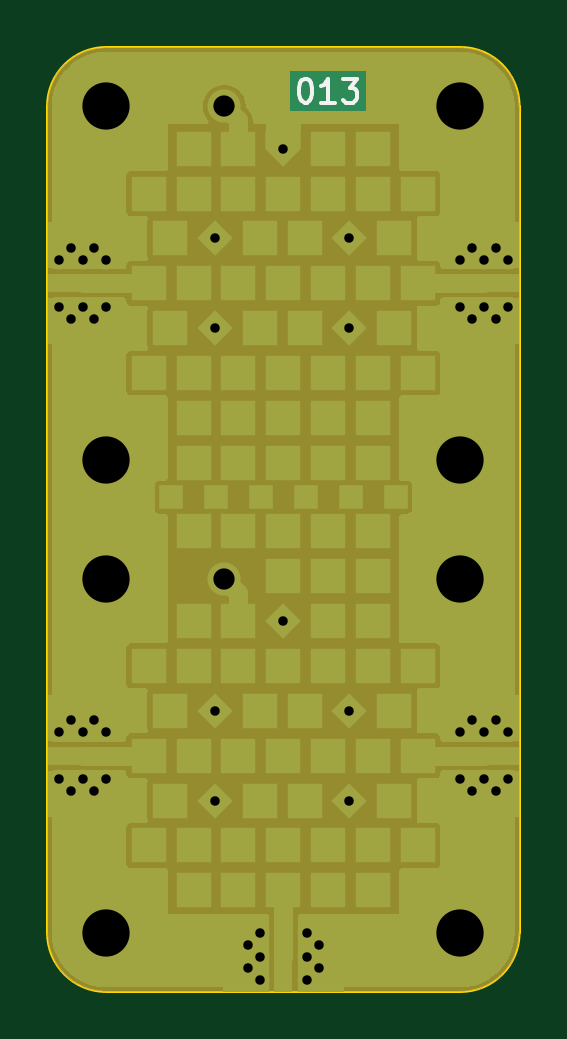
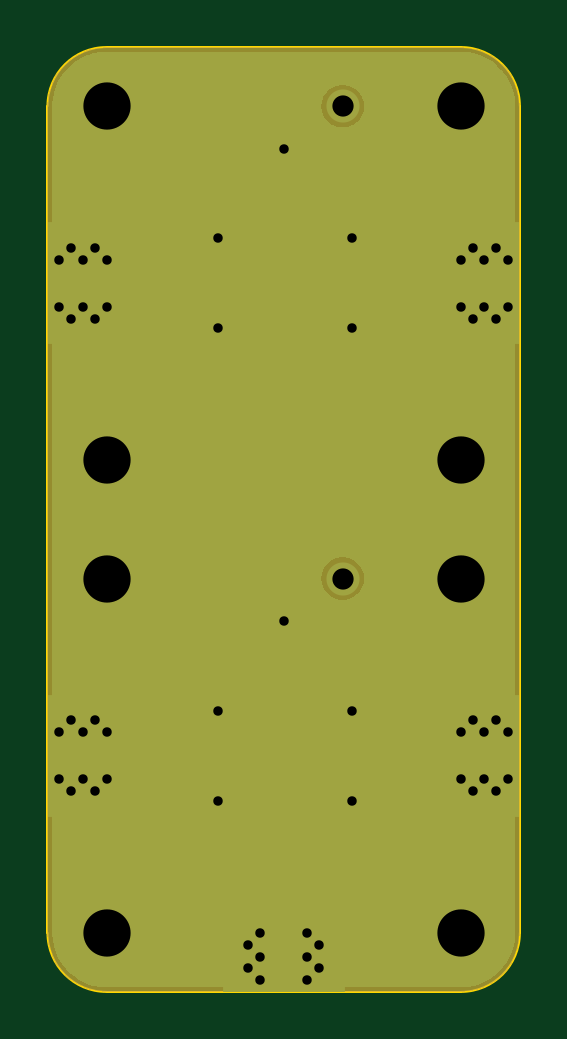
Circuit board: 9 layer files. Board 20.0 x 40.0 mm.
- bottom_copper: 013-prototype-board-B_Cu.gbr (11922 bytes)
- bottom_mask: 013-prototype-board-B_Mask.gbr (3697 bytes)
- bottom_silk: 013-prototype-board-B_Silkscreen.gbr (490 bytes)
- outline: 013-prototype-board-Edge_Cuts.gbr (1029 bytes)
- top_copper: 013-prototype-board-F_Cu.gbr (32883 bytes)
- top_mask: 013-prototype-board-F_Mask.gbr (15576 bytes)
- top_silk: 013-prototype-board-F_Silkscreen.gbr (1564 bytes)
- drill: 013-prototype-board-NPTH-drl.gbr (498 bytes)
- drill: 013-prototype-board-PTH-drl.gbr (2626 bytes)

=== bottom_copper: 013-prototype-board-B_Cu.gbr (11922 bytes, source omitted) ===
=== bottom_mask: 013-prototype-board-B_Mask.gbr ===
%TF.GenerationSoftware,KiCad,Pcbnew,6.0.9+dfsg-1~bpo11+1*%
%TF.CreationDate,2022-11-11T15:12:30+01:00*%
%TF.ProjectId,013-prototype-board,3031332d-7072-46f7-946f-747970652d62,1*%
%TF.SameCoordinates,Original*%
%TF.FileFunction,Soldermask,Bot*%
%TF.FilePolarity,Negative*%
%FSLAX46Y46*%
G04 Gerber Fmt 4.6, Leading zero omitted, Abs format (unit mm)*
G04 Created by KiCad (PCBNEW 6.0.9+dfsg-1~bpo11+1) date 2022-11-11 15:12:30*
%MOMM*%
%LPD*%
G01*
G04 APERTURE LIST*
%ADD10C,3.400000*%
%ADD11C,1.400000*%
G04 APERTURE END LIST*
D10*
%TO.C,H2*%
X152500000Y-112500000D03*
%TD*%
D11*
%TO.C,REF\u002A\u002A*%
X157500000Y-97500000D03*
%TD*%
D10*
%TO.C,H1*%
X152500000Y-77500000D03*
%TD*%
%TO.C,H2*%
X152500000Y-97500000D03*
%TD*%
%TO.C,H4*%
X167500000Y-77500000D03*
%TD*%
D11*
%TO.C,REF\u002A\u002A*%
X157500000Y-77500000D03*
%TD*%
D10*
%TO.C,H2*%
X167500000Y-112500000D03*
%TD*%
%TO.C,H3*%
X167500000Y-97500000D03*
%TD*%
%TO.C,H3*%
X167500000Y-92500000D03*
%TD*%
%TO.C,H2*%
X152500000Y-92500000D03*
%TD*%
G36*
X167504119Y-75000270D02*
G01*
X167818073Y-75020848D01*
X167834413Y-75022999D01*
X168138950Y-75083574D01*
X168154871Y-75087840D01*
X168448888Y-75187646D01*
X168464114Y-75193953D01*
X168742592Y-75331283D01*
X168756866Y-75339524D01*
X169015034Y-75512027D01*
X169028109Y-75522060D01*
X169261557Y-75726788D01*
X169273212Y-75738443D01*
X169477940Y-75971891D01*
X169487973Y-75984966D01*
X169660476Y-76243134D01*
X169668717Y-76257408D01*
X169806047Y-76535886D01*
X169812354Y-76551112D01*
X169912160Y-76845129D01*
X169916426Y-76861050D01*
X169977001Y-77165587D01*
X169979152Y-77181927D01*
X169999730Y-77495881D01*
X170000000Y-77504122D01*
X170000000Y-112495878D01*
X169999730Y-112504119D01*
X169979152Y-112818073D01*
X169977001Y-112834413D01*
X169916426Y-113138950D01*
X169912160Y-113154871D01*
X169812354Y-113448888D01*
X169806047Y-113464114D01*
X169668717Y-113742592D01*
X169660476Y-113756866D01*
X169487973Y-114015034D01*
X169477940Y-114028109D01*
X169273212Y-114261557D01*
X169261557Y-114273212D01*
X169028109Y-114477940D01*
X169015034Y-114487973D01*
X168756866Y-114660476D01*
X168742592Y-114668717D01*
X168464114Y-114806047D01*
X168448888Y-114812354D01*
X168154871Y-114912160D01*
X168138950Y-114916426D01*
X167834413Y-114977001D01*
X167818073Y-114979152D01*
X167504119Y-114999730D01*
X167495878Y-115000000D01*
X152504122Y-115000000D01*
X152495881Y-114999730D01*
X152181927Y-114979152D01*
X152165587Y-114977001D01*
X151861050Y-114916426D01*
X151845129Y-114912160D01*
X151551112Y-114812354D01*
X151535886Y-114806047D01*
X151257408Y-114668717D01*
X151243134Y-114660476D01*
X150984966Y-114487973D01*
X150971891Y-114477940D01*
X150738443Y-114273212D01*
X150726788Y-114261557D01*
X150522060Y-114028109D01*
X150512027Y-114015034D01*
X150339524Y-113756866D01*
X150331283Y-113742592D01*
X150193953Y-113464114D01*
X150187646Y-113448888D01*
X150087840Y-113154871D01*
X150083574Y-113138950D01*
X150022999Y-112834413D01*
X150020848Y-112818073D01*
X150000270Y-112504119D01*
X150000000Y-112495878D01*
X150000000Y-77504122D01*
X150000270Y-77495881D01*
X150020848Y-77181927D01*
X150022999Y-77165587D01*
X150083574Y-76861050D01*
X150087840Y-76845129D01*
X150187646Y-76551112D01*
X150193953Y-76535886D01*
X150331283Y-76257408D01*
X150339524Y-76243134D01*
X150512027Y-75984966D01*
X150522060Y-75971891D01*
X150726788Y-75738443D01*
X150738443Y-75726788D01*
X150971891Y-75522060D01*
X150984966Y-75512027D01*
X151243134Y-75339524D01*
X151257408Y-75331283D01*
X151535886Y-75193953D01*
X151551112Y-75187646D01*
X151845129Y-75087840D01*
X151861050Y-75083574D01*
X152165587Y-75022999D01*
X152181927Y-75020848D01*
X152495881Y-75000270D01*
X152504122Y-75000000D01*
X167495878Y-75000000D01*
X167504119Y-75000270D01*
G37*
M02*

=== bottom_silk: 013-prototype-board-B_Silkscreen.gbr ===
%TF.GenerationSoftware,KiCad,Pcbnew,6.0.9+dfsg-1~bpo11+1*%
%TF.CreationDate,2022-11-11T15:12:30+01:00*%
%TF.ProjectId,013-prototype-board,3031332d-7072-46f7-946f-747970652d62,1*%
%TF.SameCoordinates,Original*%
%TF.FileFunction,Legend,Bot*%
%TF.FilePolarity,Positive*%
%FSLAX46Y46*%
G04 Gerber Fmt 4.6, Leading zero omitted, Abs format (unit mm)*
G04 Created by KiCad (PCBNEW 6.0.9+dfsg-1~bpo11+1) date 2022-11-11 15:12:30*
%MOMM*%
%LPD*%
G01*
G04 APERTURE LIST*
G04 APERTURE END LIST*
M02*

=== outline: 013-prototype-board-Edge_Cuts.gbr ===
%TF.GenerationSoftware,KiCad,Pcbnew,6.0.9+dfsg-1~bpo11+1*%
%TF.CreationDate,2022-11-11T15:12:30+01:00*%
%TF.ProjectId,013-prototype-board,3031332d-7072-46f7-946f-747970652d62,1*%
%TF.SameCoordinates,Original*%
%TF.FileFunction,Profile,NP*%
%FSLAX46Y46*%
G04 Gerber Fmt 4.6, Leading zero omitted, Abs format (unit mm)*
G04 Created by KiCad (PCBNEW 6.0.9+dfsg-1~bpo11+1) date 2022-11-11 15:12:30*
%MOMM*%
%LPD*%
G01*
G04 APERTURE LIST*
%TA.AperFunction,Profile*%
%ADD10C,0.100000*%
%TD*%
G04 APERTURE END LIST*
D10*
X152500000Y-75000000D02*
G75*
G03*
X150000000Y-77500000I0J-2500000D01*
G01*
X152500000Y-75000000D02*
X167500000Y-75000000D01*
X170000000Y-77500000D02*
G75*
G03*
X167500000Y-75000000I-2500000J0D01*
G01*
X150000000Y-112500000D02*
X150000000Y-77500000D01*
X150000000Y-112500000D02*
G75*
G03*
X152500000Y-115000000I2500000J0D01*
G01*
X170000000Y-77500000D02*
X170000000Y-112500000D01*
X167500000Y-115000000D02*
G75*
G03*
X170000000Y-112500000I0J2500000D01*
G01*
X167500000Y-115000000D02*
X152500000Y-115000000D01*
M02*

=== top_copper: 013-prototype-board-F_Cu.gbr (32883 bytes, source omitted) ===
=== top_mask: 013-prototype-board-F_Mask.gbr (15576 bytes, source omitted) ===
=== top_silk: 013-prototype-board-F_Silkscreen.gbr ===
%TF.GenerationSoftware,KiCad,Pcbnew,6.0.9+dfsg-1~bpo11+1*%
%TF.CreationDate,2022-11-11T15:12:30+01:00*%
%TF.ProjectId,013-prototype-board,3031332d-7072-46f7-946f-747970652d62,1*%
%TF.SameCoordinates,Original*%
%TF.FileFunction,Legend,Top*%
%TF.FilePolarity,Positive*%
%FSLAX46Y46*%
G04 Gerber Fmt 4.6, Leading zero omitted, Abs format (unit mm)*
G04 Created by KiCad (PCBNEW 6.0.9+dfsg-1~bpo11+1) date 2022-11-11 15:12:30*
%MOMM*%
%LPD*%
G01*
G04 APERTURE LIST*
%ADD10C,0.150000*%
G04 APERTURE END LIST*
D10*
X160900000Y-76352380D02*
X160995238Y-76352380D01*
X161090476Y-76400000D01*
X161138095Y-76447619D01*
X161185714Y-76542857D01*
X161233333Y-76733333D01*
X161233333Y-76971428D01*
X161185714Y-77161904D01*
X161138095Y-77257142D01*
X161090476Y-77304761D01*
X160995238Y-77352380D01*
X160900000Y-77352380D01*
X160804761Y-77304761D01*
X160757142Y-77257142D01*
X160709523Y-77161904D01*
X160661904Y-76971428D01*
X160661904Y-76733333D01*
X160709523Y-76542857D01*
X160757142Y-76447619D01*
X160804761Y-76400000D01*
X160900000Y-76352380D01*
X162185714Y-77352380D02*
X161614285Y-77352380D01*
X161900000Y-77352380D02*
X161900000Y-76352380D01*
X161804761Y-76495238D01*
X161709523Y-76590476D01*
X161614285Y-76638095D01*
X162519047Y-76352380D02*
X163138095Y-76352380D01*
X162804761Y-76733333D01*
X162947619Y-76733333D01*
X163042857Y-76780952D01*
X163090476Y-76828571D01*
X163138095Y-76923809D01*
X163138095Y-77161904D01*
X163090476Y-77257142D01*
X163042857Y-77304761D01*
X162947619Y-77352380D01*
X162661904Y-77352380D01*
X162566666Y-77304761D01*
X162519047Y-77257142D01*
M02*

=== drill: 013-prototype-board-NPTH-drl.gbr ===
%TF.GenerationSoftware,KiCad,Pcbnew,6.0.9+dfsg-1~bpo11+1*%
%TF.CreationDate,2022-11-11T15:12:31+01:00*%
%TF.ProjectId,013-prototype-board,3031332d-7072-46f7-946f-747970652d62,1*%
%TF.SameCoordinates,Original*%
%TF.FileFunction,NonPlated,1,2,NPTH*%
%TF.FilePolarity,Positive*%
%FSLAX46Y46*%
G04 Gerber Fmt 4.6, Leading zero omitted, Abs format (unit mm)*
G04 Created by KiCad (PCBNEW 6.0.9+dfsg-1~bpo11+1) date 2022-11-11 15:12:31*
%MOMM*%
%LPD*%
G01*
G04 APERTURE LIST*
G04 APERTURE END LIST*
M02*

=== drill: 013-prototype-board-PTH-drl.gbr ===
%TF.GenerationSoftware,KiCad,Pcbnew,6.0.9+dfsg-1~bpo11+1*%
%TF.CreationDate,2022-11-11T15:12:31+01:00*%
%TF.ProjectId,013-prototype-board,3031332d-7072-46f7-946f-747970652d62,1*%
%TF.SameCoordinates,Original*%
%TF.FileFunction,Plated,1,2,PTH,Drill*%
%TF.FilePolarity,Positive*%
%FSLAX46Y46*%
G04 Gerber Fmt 4.6, Leading zero omitted, Abs format (unit mm)*
G04 Created by KiCad (PCBNEW 6.0.9+dfsg-1~bpo11+1) date 2022-11-11 15:12:31*
%MOMM*%
%LPD*%
G01*
G04 APERTURE LIST*
%TA.AperFunction,ViaDrill*%
%ADD10C,0.400000*%
%TD*%
%TA.AperFunction,ComponentDrill*%
%ADD11C,0.400000*%
%TD*%
%TA.AperFunction,ComponentDrill*%
%ADD12C,0.900000*%
%TD*%
%TA.AperFunction,ComponentDrill*%
%ADD13C,2.000000*%
%TD*%
G04 APERTURE END LIST*
D10*
X157100000Y-83100000D03*
X157100000Y-86900000D03*
X157100000Y-103100000D03*
X157100000Y-106900000D03*
X160000000Y-79300000D03*
X160000000Y-99300000D03*
X162800000Y-83100000D03*
X162800000Y-86900000D03*
X162800000Y-103100000D03*
X162800000Y-106900000D03*
D11*
%TO.C,J2*%
X150500000Y-84000000D03*
X150500000Y-86000000D03*
X150500000Y-104000000D03*
X150500000Y-106000000D03*
X151000000Y-83500000D03*
X151000000Y-86500000D03*
X151000000Y-103500000D03*
X151000000Y-106500000D03*
X151500000Y-84000000D03*
X151500000Y-86000000D03*
X151500000Y-104000000D03*
X151500000Y-106000000D03*
X152000000Y-83500000D03*
X152000000Y-86500000D03*
X152000000Y-103500000D03*
X152000000Y-106500000D03*
X152500000Y-84000000D03*
X152500000Y-86000000D03*
X152500000Y-104000000D03*
X152500000Y-106000000D03*
X158500000Y-113000000D03*
X158500000Y-114000000D03*
X159000000Y-112500000D03*
X159000000Y-113500000D03*
X159000000Y-114500000D03*
X161000000Y-112500000D03*
X161000000Y-113500000D03*
X161000000Y-114500000D03*
X161500000Y-113000000D03*
X161500000Y-114000000D03*
X167500000Y-84000000D03*
X167500000Y-86000000D03*
X167500000Y-104000000D03*
X167500000Y-106000000D03*
X168000000Y-83500000D03*
X168000000Y-86500000D03*
X168000000Y-103500000D03*
X168000000Y-106500000D03*
X168500000Y-84000000D03*
X168500000Y-86000000D03*
X168500000Y-104000000D03*
X168500000Y-106000000D03*
X169000000Y-83500000D03*
X169000000Y-86500000D03*
X169000000Y-103500000D03*
X169000000Y-106500000D03*
X169500000Y-84000000D03*
X169500000Y-86000000D03*
X169500000Y-104000000D03*
X169500000Y-106000000D03*
D12*
%TO.C,REF\u002A\u002A*%
X157500000Y-77500000D03*
X157500000Y-97500000D03*
D13*
%TO.C,H1*%
X152500000Y-77500000D03*
%TO.C,H2*%
X152500000Y-92500000D03*
X152500000Y-97500000D03*
X152500000Y-112500000D03*
%TO.C,H4*%
X167500000Y-77500000D03*
%TO.C,H3*%
X167500000Y-92500000D03*
X167500000Y-97500000D03*
%TO.C,H2*%
X167500000Y-112500000D03*
M02*

